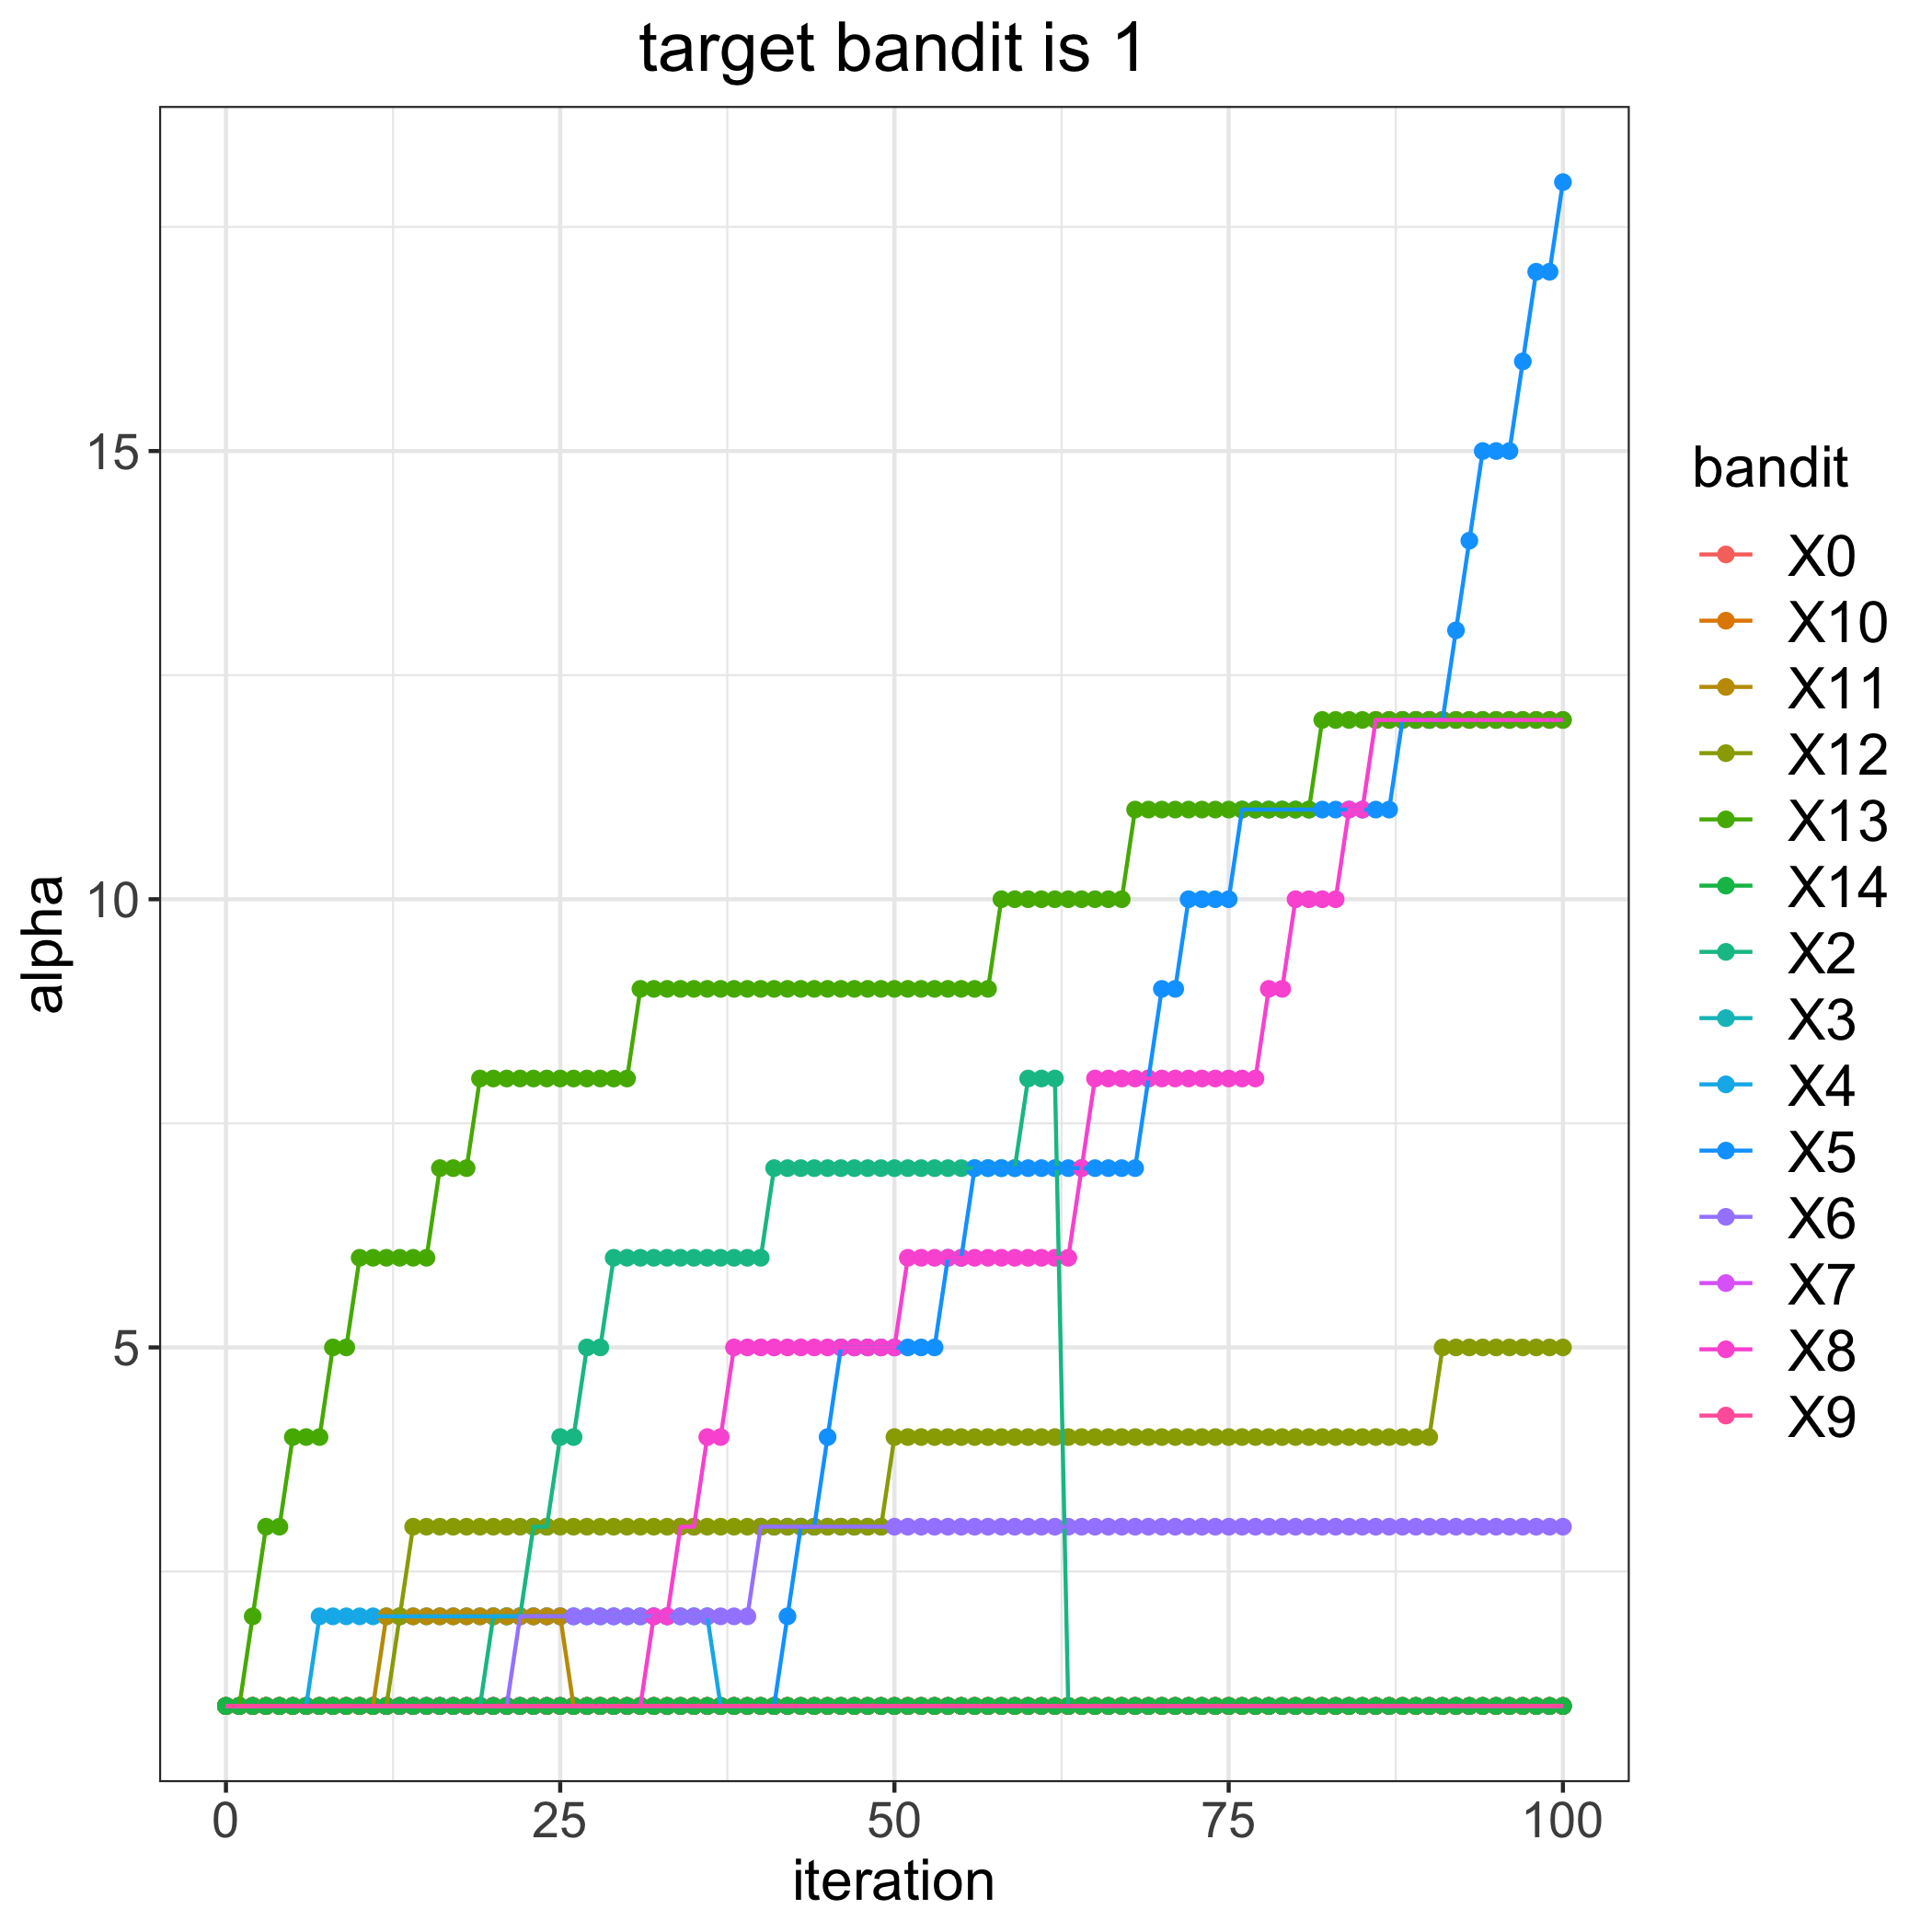

Source data for this figure (header and first rows):
, 0, 2, 3, 4, 5, 6, 7, 8, 9, 10, 11, 12, 13, 14
0, 1, 1, 1, 1, 1, 1, 1, 1, 1, 1, 1, 1, 1, 1
1, 1, 1, 1, 1, 1, 1, 1, 1, 1, 1, 1, 1, 1, 1
2, 1, 1, 1, 1, 1, 1, 1, 1, 1, 1, 1, 1, 2, 1
3, 1, 1, 1, 1, 1, 1, 1, 1, 1, 1, 1, 1, 3, 1
4, 1, 1, 1, 1, 1, 1, 1, 1, 1, 1, 1, 1, 3, 1
5, 1, 1, 1, 1, 1, 1, 1, 1, 1, 1, 1, 1, 4, 1
6, 1, 1, 1, 1, 1, 1, 1, 1, 1, 1, 1, 1, 4, 1
7, 1, 1, 1, 2, 1, 1, 1, 1, 1, 1, 1, 1, 4, 1
8, 1, 1, 1, 2, 1, 1, 1, 1, 1, 1, 1, 1, 5, 1
9, 1, 1, 1, 2, 1, 1, 1, 1, 1, 1, 1, 1, 5, 1
10, 1, 1, 1, 2, 1, 1, 1, 1, 1, 1, 1, 1, 6, 1
11, 1, 1, 1, 2, 1, 1, 1, 1, 1, 1, 1, 1, 6, 1
12, 1, 1, 1, 2, 1, 1, 1, 1, 1, 1, 2, 1, 6, 1
13, 1, 1, 1, 2, 1, 1, 1, 1, 1, 1, 2, 2, 6, 1
14, 1, 1, 1, 2, 1, 1, 1, 1, 1, 1, 2, 3, 6, 1
15, 1, 1, 1, 2, 1, 1, 1, 1, 1, 1, 2, 3, 6, 1
16, 1, 1, 1, 2, 1, 1, 1, 1, 1, 1, 2, 3, 7, 1
17, 1, 1, 1, 2, 1, 1, 1, 1, 1, 1, 2, 3, 7, 1
18, 1, 1, 1, 2, 1, 1, 1, 1, 1, 1, 2, 3, 7, 1
19, 1, 1, 1, 2, 1, 1, 1, 1, 1, 1, 2, 3, 8, 1
20, 1, 2, 1, 2, 1, 1, 1, 1, 1, 1, 2, 3, 8, 1
21, 1, 2, 1, 2, 1, 1, 1, 1, 1, 1, 2, 3, 8, 1
22, 1, 2, 1, 2, 1, 2, 1, 1, 1, 1, 2, 3, 8, 1
23, 1, 3, 1, 2, 1, 2, 1, 1, 1, 1, 2, 3, 8, 1
24, 1, 3, 1, 2, 1, 2, 1, 1, 1, 1, 2, 3, 8, 1
25, 1, 4, 1, 2, 1, 2, 1, 1, 1, 1, 2, 3, 8, 1
26, 1, 4, 1, 2, 1, 2, 1, 1, 1, 1, 1, 3, 8, 1
27, 1, 5, 1, 2, 1, 2, 1, 1, 1, 1, 1, 3, 8, 1
28, 1, 5, 1, 2, 1, 2, 1, 1, 1, 1, 1, 3, 8, 1
29, 1, 6, 1, 2, 1, 2, 1, 1, 1, 1, 1, 3, 8, 1
30, 1, 6, 1, 2, 1, 2, 1, 1, 1, 1, 1, 3, 8, 1
31, 1, 6, 1, 2, 1, 2, 1, 1, 1, 1, 1, 3, 9, 1
32, 1, 6, 1, 2, 1, 2, 1, 2, 1, 1, 1, 3, 9, 1
33, 1, 6, 1, 2, 1, 2, 1, 2, 1, 1, 1, 3, 9, 1
34, 1, 6, 1, 2, 1, 2, 1, 3, 1, 1, 1, 3, 9, 1
35, 1, 6, 1, 2, 1, 2, 1, 3, 1, 1, 1, 3, 9, 1
36, 1, 6, 1, 2, 1, 2, 1, 4, 1, 1, 1, 3, 9, 1
37, 1, 6, 1, 1, 1, 2, 1, 4, 1, 1, 1, 3, 9, 1
38, 1, 6, 1, 1, 1, 2, 1, 5, 1, 1, 1, 3, 9, 1
39, 1, 6, 1, 1, 1, 2, 1, 5, 1, 1, 1, 3, 9, 1
40, 1, 6, 1, 1, 1, 3, 1, 5, 1, 1, 1, 3, 9, 1
41, 1, 7, 1, 1, 1, 3, 1, 5, 1, 1, 1, 3, 9, 1
42, 1, 7, 1, 1, 2, 3, 1, 5, 1, 1, 1, 3, 9, 1
43, 1, 7, 1, 1, 3, 3, 1, 5, 1, 1, 1, 3, 9, 1
44, 1, 7, 1, 1, 3, 3, 1, 5, 1, 1, 1, 3, 9, 1
45, 1, 7, 1, 1, 4, 3, 1, 5, 1, 1, 1, 3, 9, 1
46, 1, 7, 1, 1, 5, 3, 1, 5, 1, 1, 1, 3, 9, 1
47, 1, 7, 1, 1, 5, 3, 1, 5, 1, 1, 1, 3, 9, 1
48, 1, 7, 1, 1, 5, 3, 1, 5, 1, 1, 1, 3, 9, 1
49, 1, 7, 1, 1, 5, 3, 1, 5, 1, 1, 1, 3, 9, 1
50, 1, 7, 1, 1, 5, 3, 1, 5, 1, 1, 1, 4, 9, 1
51, 1, 7, 1, 1, 5, 3, 1, 6, 1, 1, 1, 4, 9, 1
52, 1, 7, 1, 1, 5, 3, 1, 6, 1, 1, 1, 4, 9, 1
53, 1, 7, 1, 1, 5, 3, 1, 6, 1, 1, 1, 4, 9, 1
54, 1, 7, 1, 1, 6, 3, 1, 6, 1, 1, 1, 4, 9, 1
55, 1, 7, 1, 1, 6, 3, 1, 6, 1, 1, 1, 4, 9, 1
56, 1, 7, 1, 1, 7, 3, 1, 6, 1, 1, 1, 4, 9, 1
57, 1, 7, 1, 1, 7, 3, 1, 6, 1, 1, 1, 4, 9, 1
58, 1, 7, 1, 1, 7, 3, 1, 6, 1, 1, 1, 4, 10, 1
59, 1, 7, 1, 1, 7, 3, 1, 6, 1, 1, 1, 4, 10, 1
... 41 more rows
